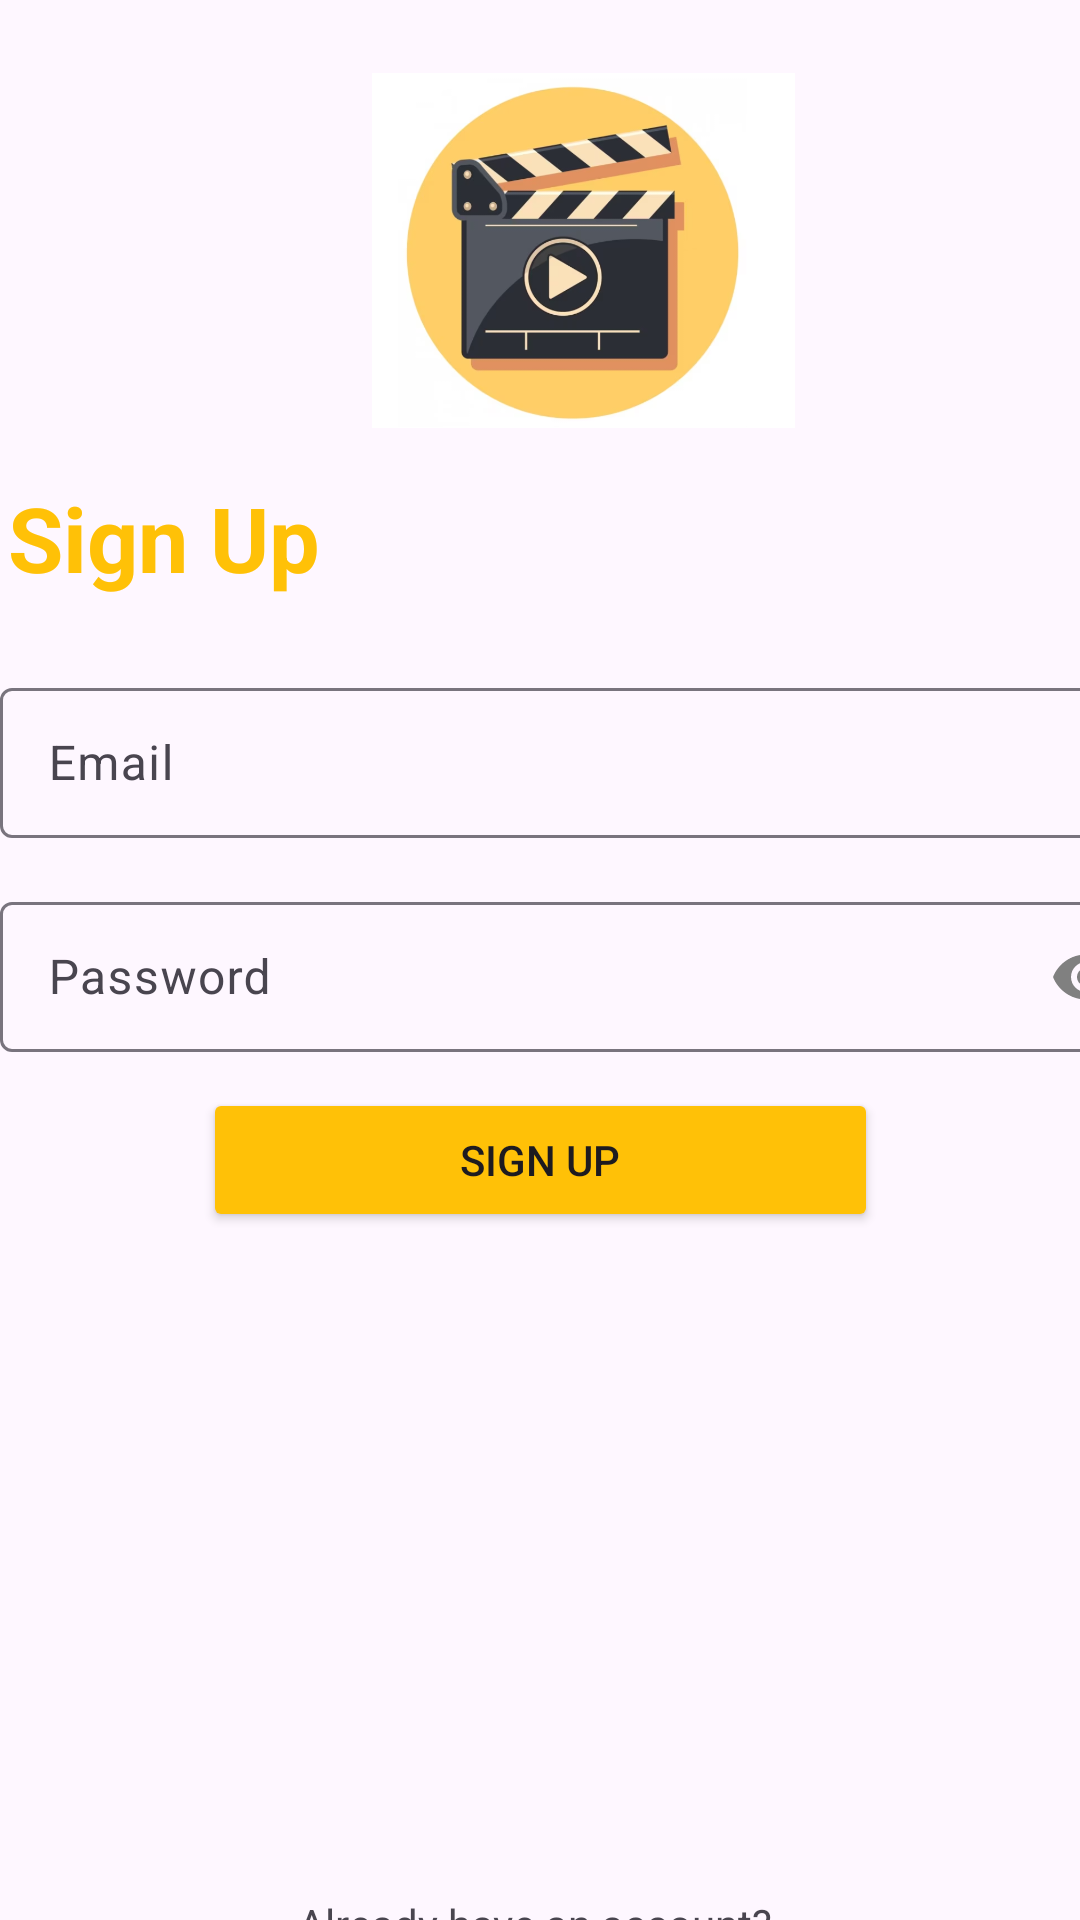

Android layout source for this screen:
<!-- AndroidManifest.xml: application theme Theme.MovieMates -->
<!-- res/layout/activity_sign_up.xml -->
<?xml version="1.0" encoding="utf-8"?>
<androidx.constraintlayout.widget.ConstraintLayout xmlns:android="http://schemas.android.com/apk/res/android"
    xmlns:app="http://schemas.android.com/apk/res-auto"
    xmlns:tools="http://schemas.android.com/tools"

    android:layout_width="match_parent"
    android:layout_height="match_parent"
    tools:context=".SignUpActivity">

    <com.google.android.material.textfield.TextInputLayout
        android:id="@+id/textInputLayoutEmail"
        android:layout_width="match_parent"
        android:layout_height="wrap_content"
        android:layout_marginTop="224dp"
        app:layout_constraintEnd_toEndOf="parent"

        app:layout_constraintStart_toStartOf="parent"
        app:layout_constraintTop_toTopOf="parent">

        <com.google.android.material.textfield.TextInputEditText
            android:id="@+id/editTextEmail"
            android:layout_width="386dp"
            android:layout_height="50dp"
            android:hint="Email"
            android:inputType="textEmailAddress"
            android:textColor="@color/black"
            android:textColorHint="#808080" />
    </com.google.android.material.textfield.TextInputLayout>


    <com.google.android.material.textfield.TextInputLayout
        android:id="@+id/textInputLayoutPassword"
        android:layout_width="match_parent"
        android:layout_height="wrap_content"
        android:layout_marginTop="16dp"
        app:layout_constraintEnd_toEndOf="parent"
        app:layout_constraintStart_toStartOf="parent"
        app:passwordToggleEnabled="true"
        app:passwordToggleTint="#808080"
        app:layout_constraintTop_toBottomOf="@+id/textInputLayoutEmail">

        <com.google.android.material.textfield.TextInputEditText
            android:id="@+id/editTextPassword"
            android:layout_width="386dp"
            android:layout_height="50dp"
            android:hint="Password"
            android:inputType="textPassword"
            android:textColor="@color/black"
            android:textColorHint="#808080" />
    </com.google.android.material.textfield.TextInputLayout>

    <Button
        android:id="@+id/buttonSignUp"
        android:layout_width="225dp"
        android:layout_height="0dp"
        android:layout_marginTop="12dp"
        android:text="Sign Up"
        android:backgroundTint="@color/yellow"
        app:layout_constraintEnd_toEndOf="parent"
        app:layout_constraintStart_toStartOf="parent"
        app:layout_constraintTop_toBottomOf="@+id/textInputLayoutPassword" />

    <Button
        android:id="@+id/buttonGoToSignIn"
        android:layout_width="159dp"
        android:layout_height="42dp"
        android:layout_marginTop="252dp"
        android:text="Sign In"
        android:textColor="@color/white"
        android:backgroundTint="@color/yellow"
        app:layout_constraintEnd_toEndOf="parent"
        app:layout_constraintStart_toStartOf="parent"
        app:layout_constraintTop_toBottomOf="@+id/buttonSignUp" />

    <TextView
        android:id="@+id/editTextText2"
        android:layout_width="wrap_content"
        android:layout_height="wrap_content"
        android:ems="10"
        android:inputType="text"
        android:text="Sign Up"
        android:textColor="@color/yellow"
        android:textSize="30sp"
        android:textStyle="bold"
        app:layout_constraintBottom_toTopOf="@+id/textInputLayoutEmail"
        app:layout_constraintEnd_toEndOf="parent"
        app:layout_constraintHorizontal_bias="0.262"
        app:layout_constraintStart_toStartOf="parent"
        app:layout_constraintTop_toTopOf="parent"
        app:layout_constraintVertical_bias="0.865" />

    <TextView
        android:id="@+id/editTextText4"
        android:layout_width="170dp"
        android:layout_height="21dp"
        android:layout_marginBottom="10dp"
        android:ems="10"
        android:inputType="text"
        android:text="Already have an account?"
        app:layout_constraintBottom_toTopOf="@+id/buttonGoToSignIn"
        app:layout_constraintEnd_toEndOf="parent"
        app:layout_constraintHorizontal_bias="0.522"
        app:layout_constraintStart_toStartOf="parent" />

    <ImageView
        android:id="@+id/imageView"
        android:layout_width="141dp"
        android:layout_height="135dp"
        android:layout_marginStart="124dp"
        android:layout_marginTop="16dp"
        app:layout_constraintStart_toStartOf="parent"
        app:layout_constraintTop_toTopOf="parent"
        app:srcCompat="@drawable/logo" />


</androidx.constraintlayout.widget.ConstraintLayout>
<!-- resources referenced by this layout -->
<resources>
  <color name="black">#FF000000</color>
  <color name="white">#FFFFFFFF</color>
  <color name="yellow">#FFC107</color>
  <!-- drawable logo: png bitmap (drawable, 169199 bytes) -->
  <style name="Theme.MovieMates" parent="Base.Theme.MovieMates" />
  <style name="Base.Theme.MovieMates" parent="Theme.Material3.DayNight.NoActionBar">
          
          
      </style>
</resources>
